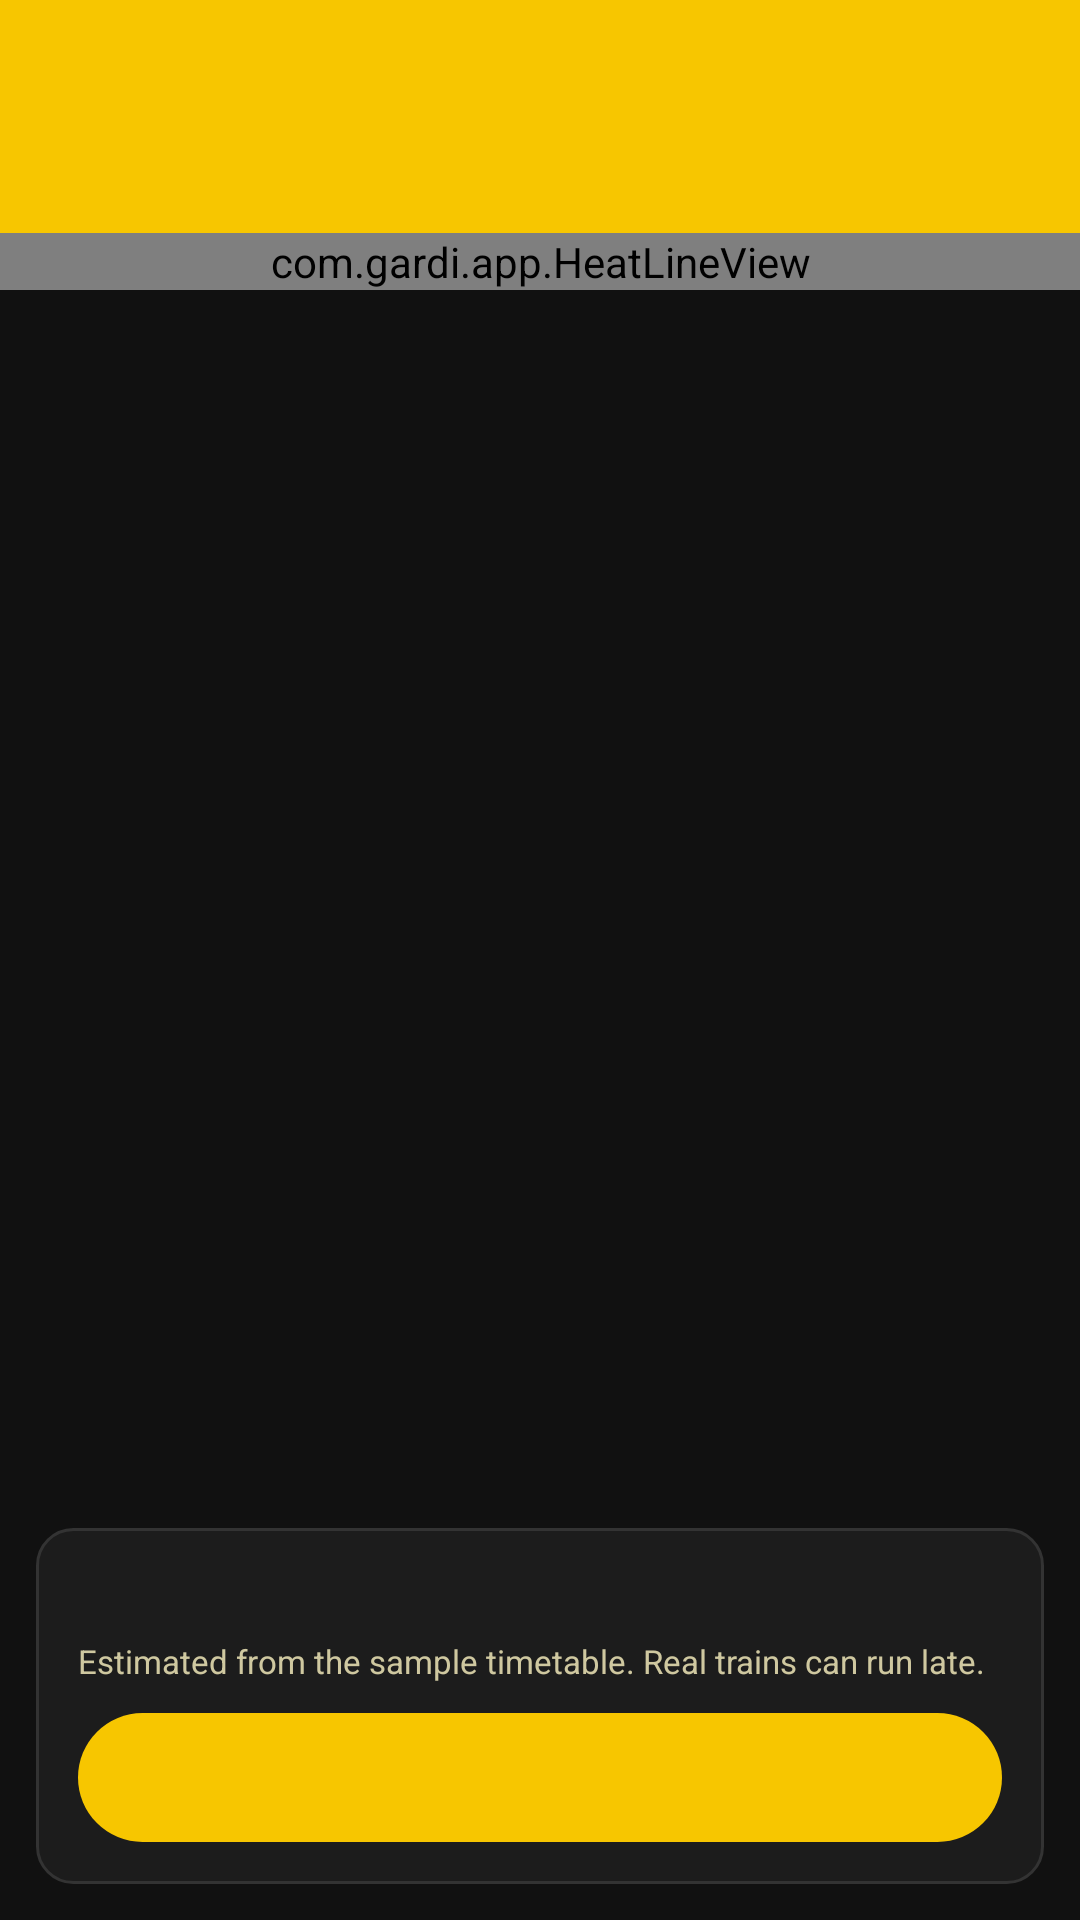

Android layout source for this screen:
<!-- AndroidManifest.xml: application theme Theme.Gardi -->
<!-- res/layout/activity_trip.xml -->
<?xml version="1.0" encoding="utf-8"?>
<LinearLayout xmlns:android="http://schemas.android.com/apk/res/android"
    android:layout_width="match_parent"
    android:layout_height="match_parent"
    android:background="@color/ink"
    android:orientation="vertical">

    <LinearLayout
        android:layout_width="match_parent"
        android:layout_height="wrap_content"
        android:background="@color/yellow"
        android:orientation="vertical"
        android:padding="16dp">

        <TextView
            android:id="@+id/tripTitle"
            android:layout_width="wrap_content"
            android:layout_height="wrap_content"
            android:textColor="@color/ink"
            android:textSize="22sp"
            android:textStyle="bold" />

        <TextView
            android:id="@+id/tripSub"
            android:layout_width="wrap_content"
            android:layout_height="wrap_content"
            android:textColor="@color/ink"
            android:textSize="12sp" />
    </LinearLayout>

    <ScrollView
        android:layout_width="match_parent"
        android:layout_height="0dp"
        android:layout_weight="1">

        <com.gardi.app.HeatLineView
            android:id="@+id/heat"
            android:layout_width="match_parent"
            android:layout_height="wrap_content" />
    </ScrollView>

    <LinearLayout
        android:layout_width="match_parent"
        android:layout_height="wrap_content"
        android:layout_margin="12dp"
        android:background="@drawable/bg_card"
        android:orientation="vertical"
        android:padding="14dp">

        <TextView
            android:id="@+id/alarmInfo"
            android:layout_width="match_parent"
            android:layout_height="wrap_content"
            android:textColor="#FFFFFF"
            android:textSize="14sp"
            android:textStyle="bold" />

        <TextView
            android:layout_width="match_parent"
            android:layout_height="wrap_content"
            android:layout_marginTop="4dp"
            android:text="Estimated from the sample timetable. Real trains can run late."
            android:textColor="@color/muted"
            android:textSize="11sp" />

        <TextView
            android:id="@+id/alarmBtn"
            android:layout_width="match_parent"
            android:layout_height="wrap_content"
            android:layout_marginTop="10dp"
            android:background="@drawable/bg_pill"
            android:clickable="true"
            android:focusable="true"
            android:gravity="center"
            android:paddingTop="12dp"
            android:paddingBottom="12dp"
            android:textColor="@color/ink"
            android:textSize="14sp"
            android:textStyle="bold" />
    </LinearLayout>
</LinearLayout>
<!-- resources referenced by this layout -->
<resources>
  <color name="ink">#111111</color>
  <color name="muted">#CFC8A0</color>
  <color name="yellow">#F7C600</color>
  <!-- drawable bg_card (drawable) -->
  <?xml version="1.0" encoding="utf-8"?>
  <shape xmlns:android="http://schemas.android.com/apk/res/android" android:shape="rectangle">
      <solid android:color="#1C1C1C" />
      <stroke android:width="1dp" android:color="#333333" />
      <corners android:radius="12dp" />
  </shape>
  <!-- drawable bg_pill (drawable) -->
  <?xml version="1.0" encoding="utf-8"?>
  <shape xmlns:android="http://schemas.android.com/apk/res/android" android:shape="rectangle">
      <solid android:color="#F7C600" />
      <corners android:radius="24dp" />
  </shape>
  <style name="Theme.Gardi" parent="Theme.Material3.Dark.NoActionBar">
          <item name="colorPrimary">@color/yellow</item>
          <item name="colorOnPrimary">@color/ink</item>
          <item name="android:windowBackground">@color/ink</item>
          <item name="android:statusBarColor">@color/yellow</item>
          <item name="android:windowLightStatusBar">true</item>
      </style>
</resources>
